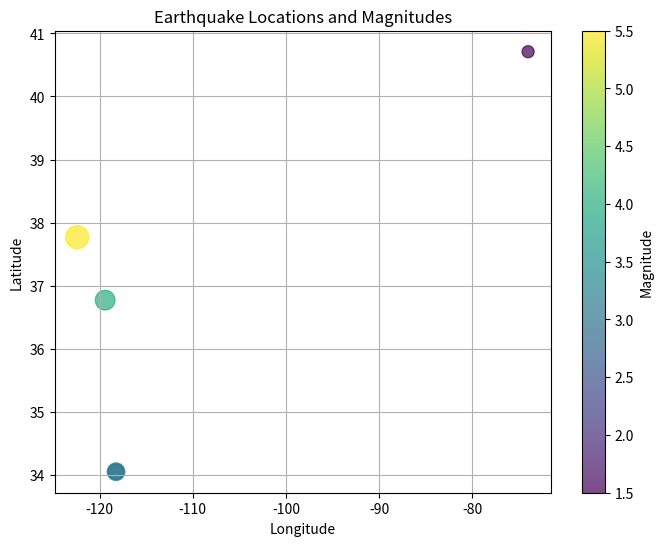

Write the Python code that produced this figure.
import pandas as pd
import matplotlib
matplotlib.use('Agg')
import matplotlib.pyplot as plt

data = {
    'Latitude': [34.05, 36.77, 40.71, 37.77, 34.05],
    'Longitude': [-118.24, -119.41, -74.00, -122.41, -118.24],
    'Depth': [10, 15, 5, 8, 12],
    'Magnitude': [2.5, 4.0, 1.5, 5.5, 3.2]
}
df = pd.DataFrame(data)

plt.figure(figsize=(8,6))
plt.scatter(df['Longitude'], df['Latitude'], s=df['Magnitude']*50, c=df['Magnitude'], cmap='viridis', alpha=0.7)
plt.colorbar(label='Magnitude')
plt.title('Earthquake Locations and Magnitudes')
plt.xlabel('Longitude')
plt.ylabel('Latitude')
plt.grid(True)
plt.savefig('earthquakes_map.png')
print("Plot saved as earthquakes_map.png")
